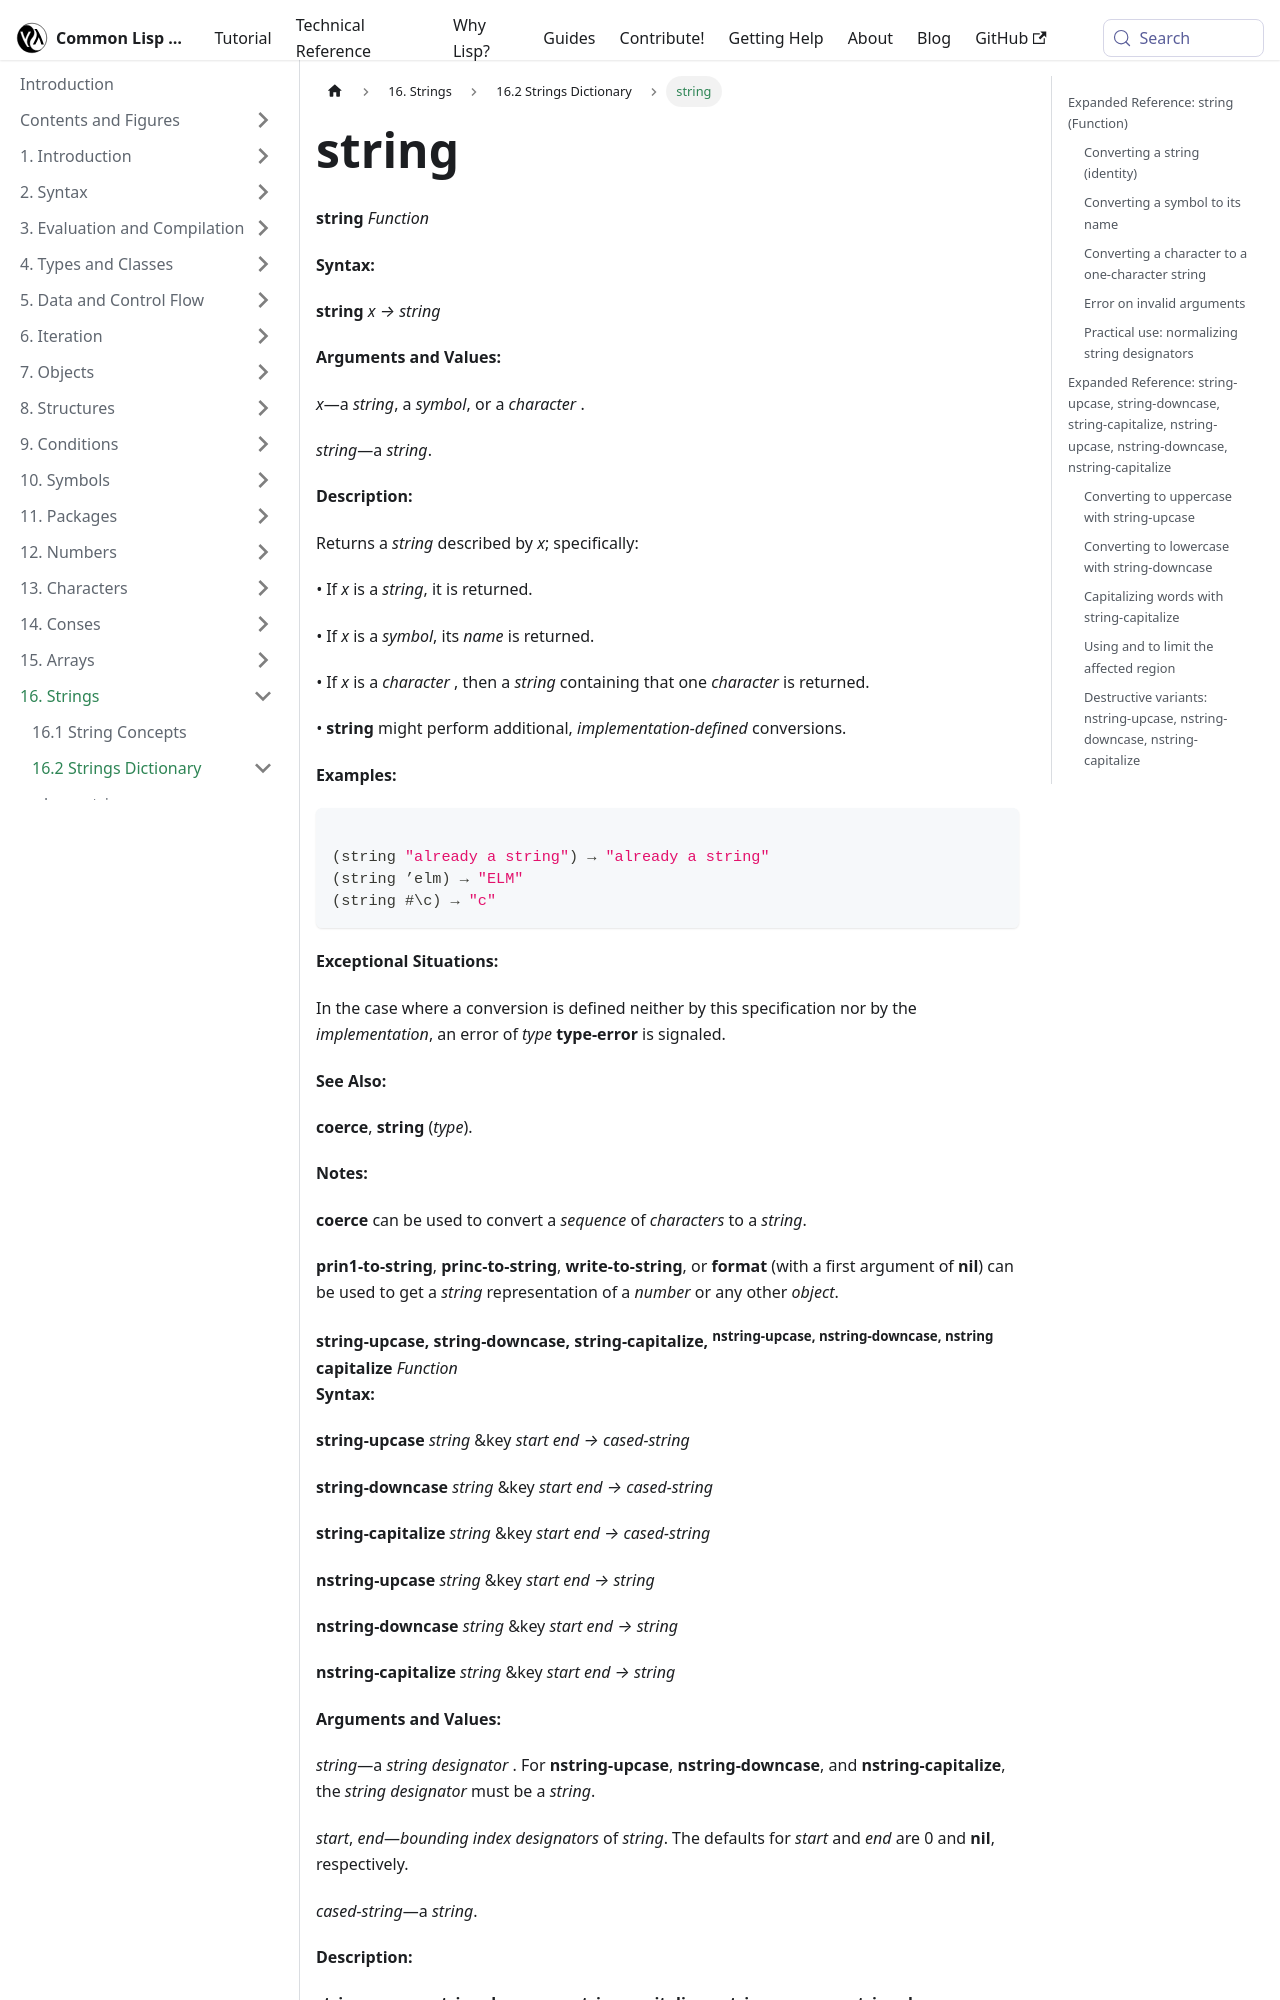

repository: lisp-docs/cl-language-reference · page: chap-16/bg-c-dictionary/string_function.html · generator: docusaurus

---
title: "string"
---

# string

import StringFunction from './_string_function.md';

<StringFunction />

## Expanded Reference: string (Function)

### Converting a string (identity)

When given a string, `string` returns it as-is.

```lisp
(string "hello")
=> "hello"

(string "")
=> ""
```

### Converting a symbol to its name

When given a symbol, `string` returns the symbol's name.

```lisp
(string 'hello)
=> "HELLO"

(string 'common-lisp)
=> "COMMON-LISP"

(string '|Mixed Case|)
=> "Mixed Case"
```

### Converting a character to a one-character string

When given a character, `string` returns a string containing that single character.

```lisp
(string #\a)
=> "a"

(string #\Space)
=> " "
```
